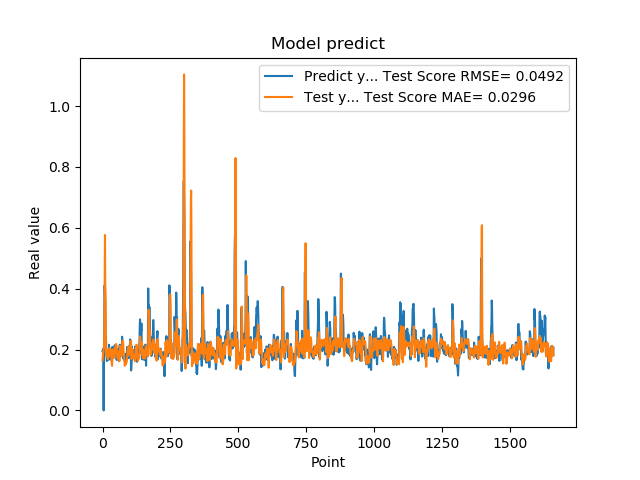

Source data for this figure (header and first rows):
1.955727785830000398e-01, 1.646245850075572503e-01
1.954265981910000005e-01, 1.780546085289446967e-01
2.004670947789999880e-01, 1.870254667973887952e-01
2.029463946819999587e-01, 1.930672597271940738e-01
0.000000000000000000e+00, 2.034793681247054342e-01
1.862521618600000151e-01, 2.041513022896792040e-01
1.862153261900000301e-01, 2.358290125414457261e-01
4.038094580169999670e-01, 2.903705478110901739e-01
4.118085205549999461e-01, 4.587267039284215198e-01
3.743042349819999948e-01, 5.764283731297354940e-01
3.571429848669999685e-01, 4.115901523857354860e-01
2.572054266930000055e-01, 3.913370792763821160e-01
2.409307956699999753e-01, 2.336327274551424638e-01
2.253161966800000249e-01, 1.806922899730171728e-01
1.935185044999999937e-01, 1.790922070384141640e-01
1.787700653079999924e-01, 1.830206285860845883e-01
1.622045934200000150e-01, 1.991982452596041120e-01
1.761920750140000269e-01, 1.880274561089580743e-01
1.883655935530000325e-01, 1.776347237836576609e-01
1.861467957499999548e-01, 1.691843187740244558e-01
1.954913884399999968e-01, 1.685522037326828981e-01
1.954011768099999935e-01, 1.796690878588420304e-01
1.660518944260000185e-01, 1.885257370346128392e-01
1.907722949980000249e-01, 1.762101508615859236e-01
2.156041562559999625e-01, 1.793443123444353471e-01
1.898660957809999716e-01, 2.036200131890765208e-01
1.770474612709999895e-01, 1.975935877472701219e-01
2.001174986360000074e-01, 1.856478150672107863e-01
1.948629021640000125e-01, 1.984050853160378713e-01
1.922753006219999894e-01, 2.012345922239884011e-01
1.779100298880000042e-01, 1.908254251571680216e-01
1.810636967419999854e-01, 1.833581236902132594e-01
1.680064052340000114e-01, 1.811263839941445186e-01
1.635809391740000174e-01, 1.671581309254955017e-01
1.706920862200000111e-01, 1.538503044644376760e-01
1.916799396280000345e-01, 1.464939386382421438e-01
2.085516005749999957e-01, 1.629230331423832112e-01
2.058236002919999752e-01, 1.895484310555670404e-01
1.828240007160000513e-01, 2.005011524683011359e-01
1.857409924269999846e-01, 1.945866095705213183e-01
1.775099337099999841e-01, 1.946829498451015383e-01
1.752161234619999952e-01, 1.875761262850464406e-01
1.971126049759999999e-01, 1.727592212858504450e-01
1.845117062330000057e-01, 1.764673306309940681e-01
1.984785944219999987e-01, 1.773718110421430294e-01
2.143009155989999692e-01, 1.848824133238887168e-01
1.841159015890000139e-01, 2.059809107533568107e-01
2.104043960570000094e-01, 2.006324724413942329e-01
2.032361328599999739e-01, 2.072665625748808804e-01
2.088565975429999833e-01, 2.171492415774062823e-01
1.960448026660000231e-01, 2.180909560060980690e-01
1.900728046889999523e-01, 2.118028381317054176e-01
1.658952832220000062e-01, 2.111375354466663856e-01
1.872539073229999851e-01, 1.861216211470540782e-01
1.852532625200000171e-01, 1.827216828925888048e-01
1.799222826959999966e-01, 1.780679777238399486e-01
2.012764066460000223e-01, 1.692996245590132065e-01
1.978618204589999985e-01, 1.831458988080643391e-01
1.950792670250000027e-01, 1.937197094341158166e-01
1.711323857310000085e-01, 1.944055099932751329e-01
1.623787879939999901e-01, 1.833678636573992937e-01
... 1,599 more rows
